The GitHub repository qasim418/Chocolathon contains a labelled image folder "images" with 33 categories: cocoa shot amaretto, cocoa shot bourbon, cocoa shot chocolate cake, cocoa shot old fashioned, cocoa shot tequila, cocoa shot whiskey, truffle amaretto, truffle bananas foster, truffle brownie batter, truffle caramel apple cider, truffle champagne, truffle cheesecake, truffle confetti cake, truffle cookies and cream, truffle creamsicle, truffle creme brulee, truffle dulce de leche, truffle espresso martini, truffle grey salt caramel, truffle key lime pie, truffle lemon, truffle manhattan, truffle maple cream, truffle peanut butter caramel, truffle pineapple moscato, truffle pistachio, truffle pumpkin spice latte, truffle raspberry, truffle s mores, truffle salted caramel, truffle strawberry shortcake, truffle tea honey, truffle turtle. Examples follow, each with its label.

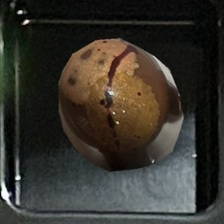
Label: truffle maple cream

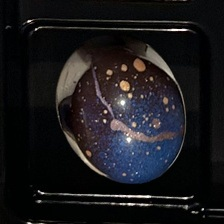
Label: truffle cheesecake

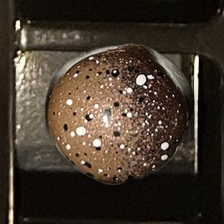
Label: truffle creme brulee

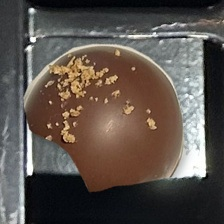
Label: cocoa shot old fashioned

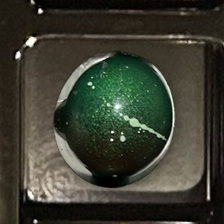
Label: truffle pistachio

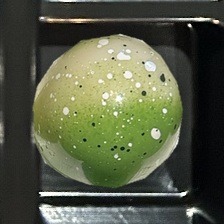
Label: truffle key lime pie
